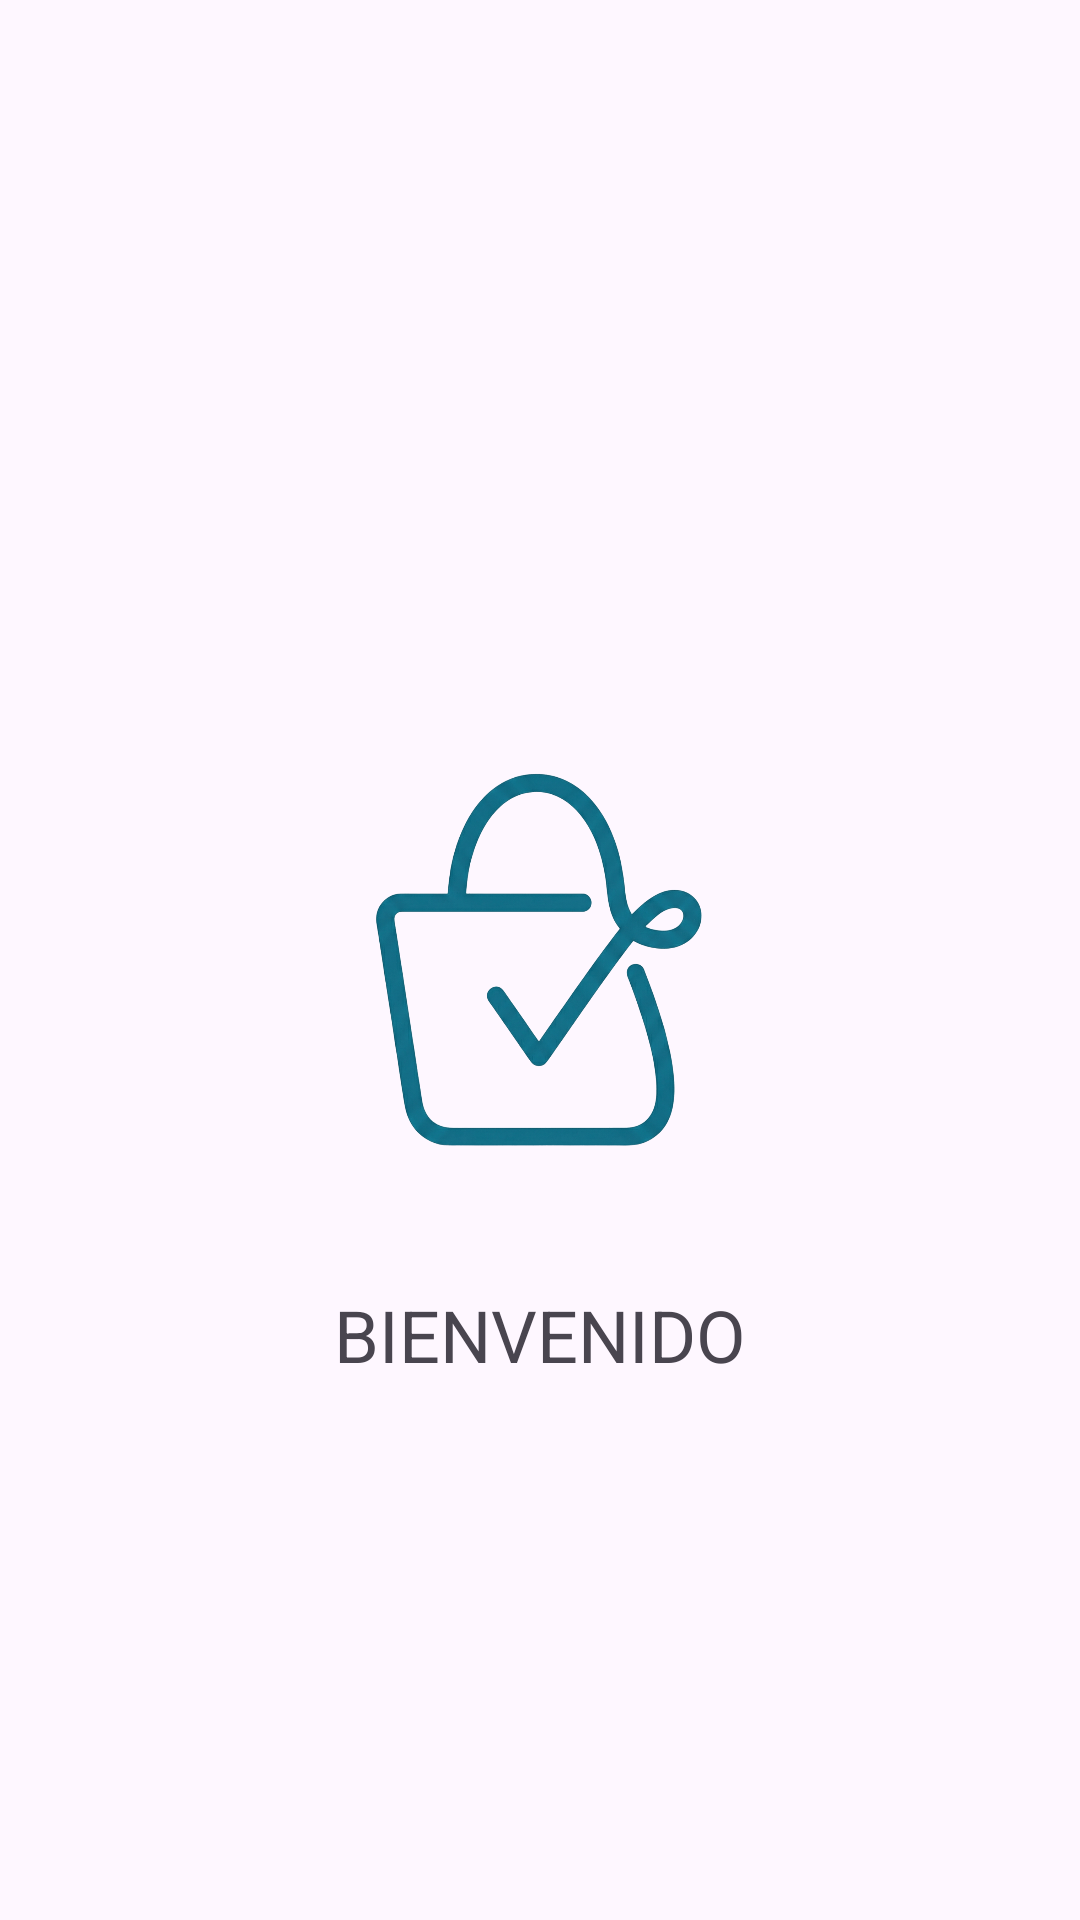

Write the Android layout XML for this screen, with the resource values it uses.
<!-- AndroidManifest.xml: application theme Theme.BitacoraV1 -->
<!-- res/layout/activity_splash.xml -->
<?xml version="1.0" encoding="utf-8"?>
<androidx.constraintlayout.widget.ConstraintLayout xmlns:android="http://schemas.android.com/apk/res/android"
    xmlns:app="http://schemas.android.com/apk/res-auto"
    xmlns:tools="http://schemas.android.com/tools"
    android:id="@+id/main"
    android:layout_width="match_parent"
    android:layout_height="match_parent"
    tools:context=".Splash">

    <ImageView
        android:id="@+id/ivLogoSplash"
        android:layout_width="150dp"
        android:layout_height="150dp"
        android:src="@drawable/logo"
        app:layout_constraintBottom_toBottomOf="parent"
        app:layout_constraintEnd_toEndOf="parent"
        app:layout_constraintStart_toStartOf="parent"
        app:layout_constraintTop_toTopOf="parent" />

    <TextView
        android:layout_width="wrap_content"
        android:layout_height="wrap_content"
        android:text="BIENVENIDO"
        android:textSize="24sp"
        app:layout_constraintBottom_toBottomOf="parent"
        app:layout_constraintEnd_toEndOf="parent"
        app:layout_constraintStart_toStartOf="parent"
        app:layout_constraintTop_toBottomOf="@+id/ivLogoSplash"
        app:layout_constraintVertical_bias="0.158" />

</androidx.constraintlayout.widget.ConstraintLayout>
<!-- resources referenced by this layout -->
<resources>
  <!-- drawable logo: png bitmap (drawable, 204953 bytes) -->
  <style name="Theme.BitacoraV1" parent="Base.Theme.BitacoraV1" />
  <style name="Base.Theme.BitacoraV1" parent="Theme.Material3.DayNight.NoActionBar">
          
          
      </style>
</resources>
